Run: headless pygame with SDL's dummy video driver; simulated clock (each Clock.tick advances the game by its frame time, no real sleeping); random seed 0; keys injected as events and as key.get_pressed() state; no mouse input.
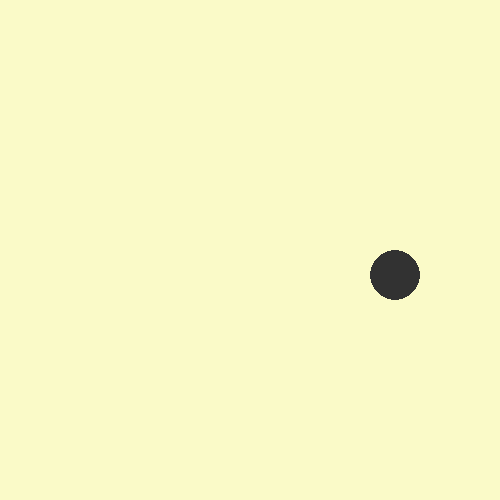
Frame 1 of 4 · flips 1–60 · no input
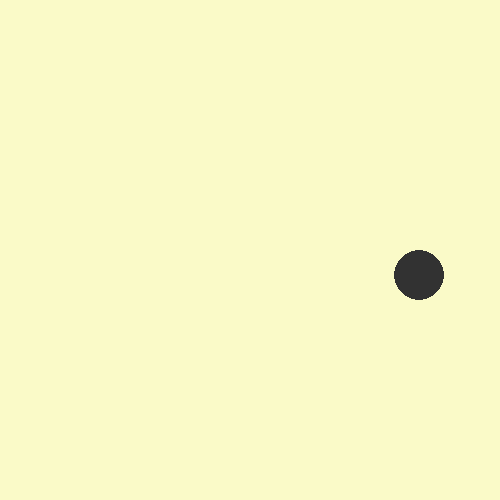
Frame 2 of 4 · flips 61–180 · tapped SPACE, RETURN · held RIGHT (→), D
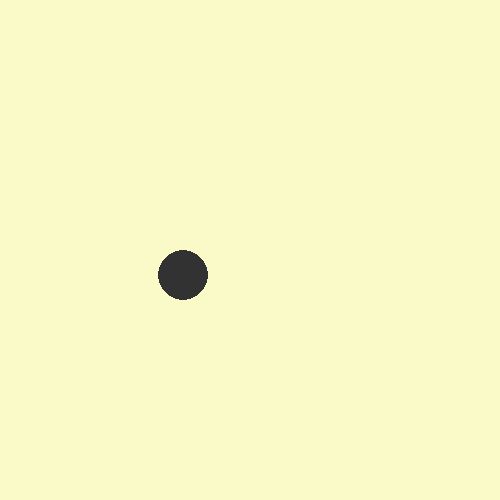
Frame 3 of 4 · flips 181–300 · held DOWN (↓), S
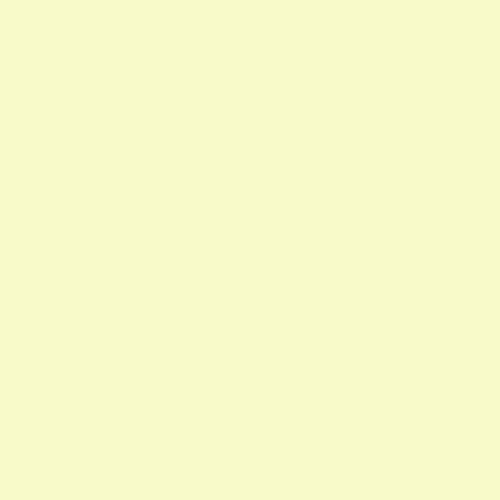
Frame 4 of 4 · flips 301–420 · held LEFT (←), A, UP (↑), W

The pygame program that drew these frames:

import pygame

pygame.init()

W = 500
H = 500

sc = pygame.display.set_mode((W, H))
pygame.display.set_caption("task1-5")

clock = pygame.time.Clock()
FPS = 30

R, G, B = 50, 50, 50
COLOR = R,G,B
BACKGROUND = (250,250,200)


whith_ball = 50
height_ball = 50

x = W // 2
y = H // 2
speed = 5


while 1:
    for event in pygame.event.get():
        if event.type == pygame.QUIT:
            exit()

    keys = pygame.key.get_pressed()

    if x < 1 or x > 499 - whith_ball:
        speed *= -1

    if keys[pygame.K_LEFT]:
        speed -= 1

    elif keys[pygame.K_RIGHT]:
        speed += 1


    x += speed // 2

    sc.fill(BACKGROUND)
    ball = pygame.draw.ellipse(sc, COLOR,(x, y, whith_ball, height_ball) )
    pygame.display.update()

    clock.tick(FPS)
